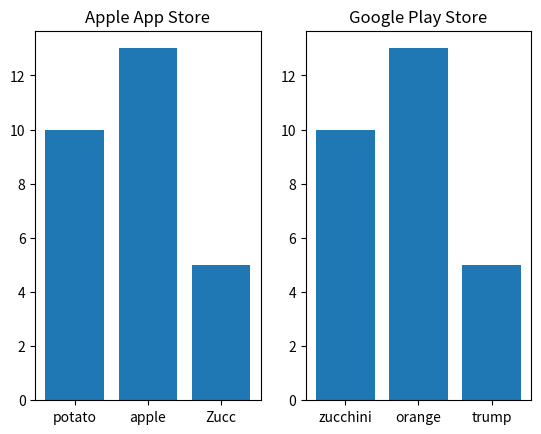

Write the Python code that produced this figure. (Note: this script raises an exception after producing the figure.)
import matplotlib.pyplot as plt
from matplotlib import colors
import numpy as np
def save_plot(word_to_freq_apple, word_to_freq_google):
	apple_labels = word_to_freq_apple.keys()
	google_labels = word_to_freq_google.keys()

	apple_values = word_to_freq_apple.values()
	google_values = word_to_freq_google.values()

	apple_indexes = np.arange(len(apple_values))
	google_indexes = np.arange(len(google_values))
	
	bar_width = .35
	
	fig = plt.figure()

	fig.add_subplot(1, 2, 1)
	plt.bar(apple_indexes, apple_values)
	plt.xticks(apple_indexes, apple_labels)
	plt.title("Apple App Store")

	fig.add_subplot(1, 2, 2)
	plt.bar(google_indexes, google_values)
	plt.xticks(google_indexes, google_labels)
	plt.title("Google Play Store")
	plt.savefig("./assets/bar_graph")
save_plot({"potato":10, "apple":13, "Zucc":5}, {"zucchini":10, "orange":13, "trump":5})

